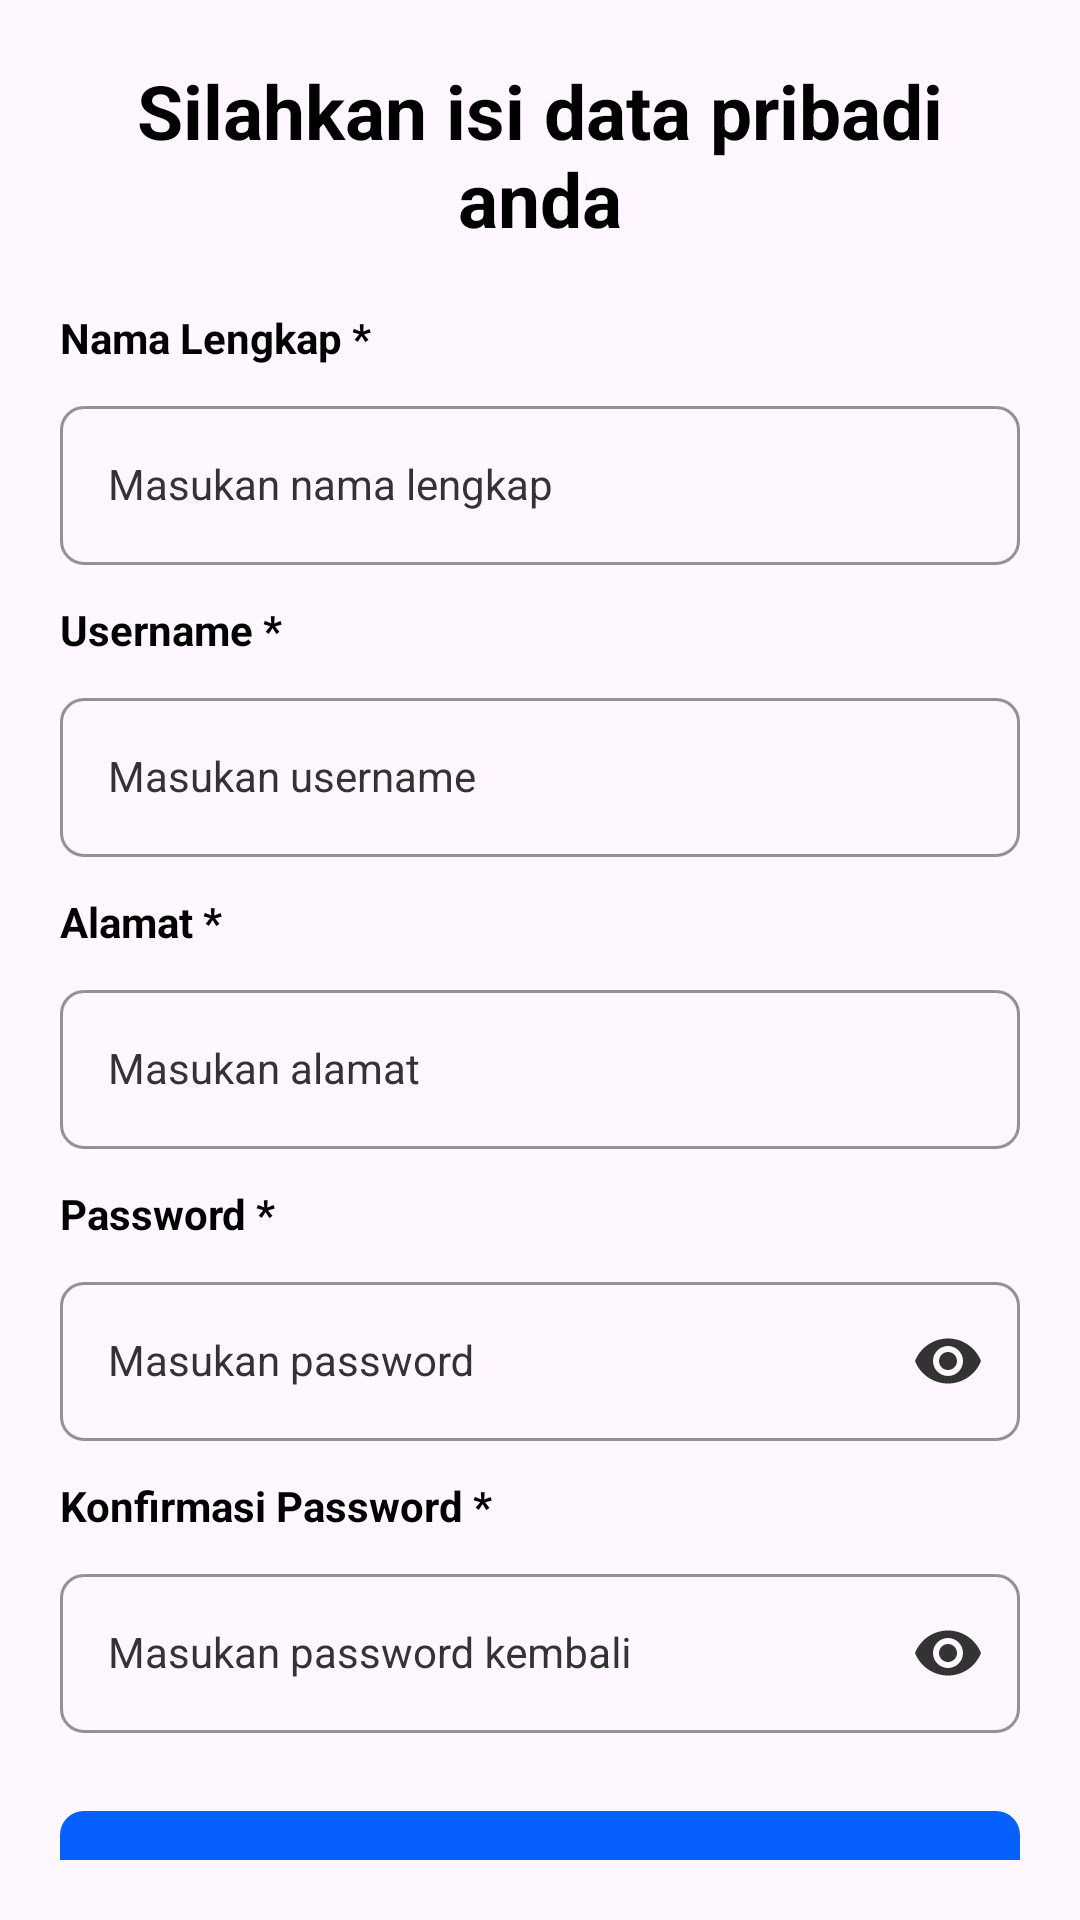

Here is an Android app screen rendered from its layout file. Give the layout XML and the strings, colors and styles it references.
<!-- AndroidManifest.xml: application theme Theme.FoodXYZ -->
<!-- res/layout/activity_daftar.xml -->
<?xml version="1.0" encoding="utf-8"?>
<androidx.constraintlayout.widget.ConstraintLayout xmlns:android="http://schemas.android.com/apk/res/android"
    xmlns:app="http://schemas.android.com/apk/res-auto"
    xmlns:tools="http://schemas.android.com/tools"
    android:layout_width="match_parent"
    android:layout_height="match_parent"
    tools:context=".DaftarActivity">

    <LinearLayout
        android:layout_width="match_parent"
        android:layout_height="match_parent"
        android:layout_margin="20dp"
        android:orientation="vertical">

        <TextView
            android:layout_width="match_parent"
            android:layout_height="wrap_content"
            android:layout_marginBottom="20dp"
            android:gravity="center_horizontal"
            android:text="@string/daftar_title"
            android:textColor="@color/design_default_color_on_secondary"
            android:textSize="25sp"
            android:textStyle="bold"
            android:theme="@style/ThemeOverlay.MaterialComponents.Toolbar.Primary" />

        <androidx.appcompat.widget.LinearLayoutCompat
            android:id="@+id/input_full_name"
            android:layout_width="match_parent"
            android:layout_height="wrap_content"
            android:orientation="vertical">

            <TextView
                android:id="@+id/full_name_label"
                android:layout_width="wrap_content"
                android:layout_height="wrap_content"
                android:text="@string/label_full_name"
                android:textColor="@color/design_default_color_on_secondary"
                android:textStyle="bold" />

            <com.google.android.material.textfield.TextInputLayout
                android:id="@+id/fullNameLayout"
                style="@style/LoginTextInputOuterFieldStyle"
                android:backgroundTint="@color/blue"
                android:textColorHint="@color/grey"
                app:boxCornerRadiusBottomEnd="8dp"
                app:boxCornerRadiusBottomStart="8dp"
                app:boxCornerRadiusTopEnd="8dp"
                app:boxCornerRadiusTopStart="8dp"
                app:boxStrokeColor="@color/blue"
                app:endIconMode="clear_text"
                app:hintTextColor="@color/blue">

                <com.google.android.material.textfield.TextInputEditText
                    android:id="@+id/fullNameEt"
                    style="@style/LoginTextInputInnerFieldStyle"
                    android:layout_width="match_parent"
                    android:layout_height="wrap_content"
                    android:hint="@string/hint_full_name"
                    android:inputType="textEmailAddress"
                    android:textColorHighlight="@color/blue" />
            </com.google.android.material.textfield.TextInputLayout>
        </androidx.appcompat.widget.LinearLayoutCompat>

        <androidx.appcompat.widget.LinearLayoutCompat
            android:id="@+id/input_username"
            android:layout_width="match_parent"
            android:layout_height="wrap_content"
            android:orientation="vertical">

            <TextView
                android:id="@+id/username_label"
                android:layout_width="wrap_content"
                android:layout_height="wrap_content"
                android:text="@string/label_username"
                android:textColor="@color/design_default_color_on_secondary"
                android:textStyle="bold" />

            <com.google.android.material.textfield.TextInputLayout
                android:id="@+id/usernameLayout"
                style="@style/LoginTextInputOuterFieldStyle"
                android:backgroundTint="@color/blue"
                android:textColorHint="@color/grey"
                app:boxCornerRadiusBottomEnd="8dp"
                app:boxCornerRadiusBottomStart="8dp"
                app:boxCornerRadiusTopEnd="8dp"
                app:boxCornerRadiusTopStart="8dp"
                app:boxStrokeColor="@color/blue"
                app:endIconMode="clear_text"
                app:hintTextColor="@color/blue">

                <com.google.android.material.textfield.TextInputEditText
                    android:id="@+id/usernameEt"
                    style="@style/LoginTextInputInnerFieldStyle"
                    android:layout_width="match_parent"
                    android:layout_height="wrap_content"
                    android:hint="@string/hint_username"
                    android:inputType="textEmailAddress"
                    android:textColorHighlight="@color/blue" />
            </com.google.android.material.textfield.TextInputLayout>
        </androidx.appcompat.widget.LinearLayoutCompat>

        <androidx.appcompat.widget.LinearLayoutCompat
            android:id="@+id/input_address"
            android:layout_width="match_parent"
            android:layout_height="wrap_content"
            android:orientation="vertical">

            <TextView
                android:id="@+id/address_label"
                android:layout_width="wrap_content"
                android:layout_height="wrap_content"
                android:text="@string/label_address"
                android:textColor="@color/design_default_color_on_secondary"
                android:textStyle="bold" />

            <com.google.android.material.textfield.TextInputLayout
                android:id="@+id/addressLayout"
                style="@style/LoginTextInputOuterFieldStyle"
                android:backgroundTint="@color/blue"
                android:textColorHint="@color/grey"
                app:boxCornerRadiusBottomEnd="8dp"
                app:boxCornerRadiusBottomStart="8dp"
                app:boxCornerRadiusTopEnd="8dp"
                app:boxCornerRadiusTopStart="8dp"
                app:boxStrokeColor="@color/blue"
                app:endIconMode="clear_text"
                app:hintTextColor="@color/blue">

                <com.google.android.material.textfield.TextInputEditText
                    android:id="@+id/addressEt"
                    style="@style/LoginTextInputInnerFieldStyle"
                    android:layout_width="match_parent"
                    android:layout_height="wrap_content"
                    android:hint="@string/hint_address"
                    android:inputType="textEmailAddress"
                    android:textColorHighlight="@color/blue" />
            </com.google.android.material.textfield.TextInputLayout>
        </androidx.appcompat.widget.LinearLayoutCompat>

        <androidx.appcompat.widget.LinearLayoutCompat
            android:id="@+id/input_password"
            android:layout_width="match_parent"
            android:layout_height="wrap_content"
            android:orientation="vertical">

            <TextView
                android:id="@+id/password_label"
                android:layout_width="wrap_content"
                android:layout_height="wrap_content"
                android:text="@string/label_password"
                android:textColor="@color/design_default_color_on_secondary"
                android:textStyle="bold" />

            <com.google.android.material.textfield.TextInputLayout
                android:id="@+id/passwordLayout"
                style="@style/LoginTextInputOuterFieldStyle"
                android:textColorHint="@color/grey"
                app:boxCornerRadiusBottomEnd="8dp"
                app:boxCornerRadiusBottomStart="8dp"
                app:boxCornerRadiusTopEnd="8dp"
                app:boxCornerRadiusTopStart="8dp"
                app:boxStrokeColor="@color/blue"
                app:hintTextColor="@color/blue"
                app:passwordToggleEnabled="true"
                app:passwordToggleTint="@color/grey">

                <com.google.android.material.textfield.TextInputEditText
                    android:id="@+id/passET"
                    style="@style/LoginTextInputInnerFieldStyle"
                    android:layout_width="match_parent"
                    android:layout_height="wrap_content"
                    android:hint="@string/hint_password"
                    android:inputType="textPassword" />
            </com.google.android.material.textfield.TextInputLayout>
        </androidx.appcompat.widget.LinearLayoutCompat>

        <androidx.appcompat.widget.LinearLayoutCompat
            android:id="@+id/input_confirm_password"
            android:layout_width="match_parent"
            android:layout_height="wrap_content"
            android:orientation="vertical">

            <TextView
                android:id="@+id/confirm_password_label"
                android:layout_width="wrap_content"
                android:layout_height="wrap_content"
                android:text="@string/label_confirm_password"
                android:textColor="@color/design_default_color_on_secondary"
                android:textStyle="bold" />

            <com.google.android.material.textfield.TextInputLayout
                android:id="@+id/confirmPasswordLayout"
                style="@style/LoginTextInputOuterFieldStyle"
                android:textColorHint="@color/grey"
                app:boxCornerRadiusBottomEnd="8dp"
                app:boxCornerRadiusBottomStart="8dp"
                app:boxCornerRadiusTopEnd="8dp"
                app:boxCornerRadiusTopStart="8dp"
                app:boxStrokeColor="@color/blue"
                app:hintTextColor="@color/blue"
                app:passwordToggleEnabled="true"
                app:passwordToggleTint="@color/grey">

                <com.google.android.material.textfield.TextInputEditText
                    android:id="@+id/confirmPassET"
                    style="@style/LoginTextInputInnerFieldStyle"
                    android:layout_width="match_parent"
                    android:layout_height="wrap_content"
                    android:hint="@string/hint_confirm_pasword"
                    android:inputType="textPassword" />
            </com.google.android.material.textfield.TextInputLayout>
        </androidx.appcompat.widget.LinearLayoutCompat>

        <com.google.android.material.button.MaterialButton
            android:id="@+id/buttonDaftar"
            android:layout_width="match_parent"
            android:layout_height="60dp"
            android:layout_marginTop="10dp"
            android:text="@string/daftar_button"
            android:textAllCaps="false"
            android:textColor="@color/design_default_color_on_primary"
            android:textSize="16sp"
            app:backgroundTint="@color/blue"
            app:cornerRadius="8dp" />

        <com.google.android.material.button.MaterialButton
            android:id="@+id/buttonLogin"
            android:layout_width="match_parent"
            android:layout_height="60dp"
            android:layout_marginTop="10dp"
            android:text="@string/punya_akun_button"
            android:textAllCaps="false"
            android:textColor="@color/design_default_color_on_primary"
            android:textSize="16sp"
            app:backgroundTint="@color/purple"
            app:cornerRadius="8dp" />
    </LinearLayout>
</androidx.constraintlayout.widget.ConstraintLayout>
<!-- resources referenced by this layout -->
<resources>
  <color name="blue">#0560FD</color>
  <color name="grey">#333333</color>
  <color name="purple">#A7B1E4</color>
  <string name="daftar_button">Daftar</string>
  <string name="daftar_title">Silahkan isi data pribadi anda</string>
  <string name="hint_address">Masukan alamat</string>
  <string name="hint_confirm_pasword">Masukan password kembali</string>
  <string name="hint_full_name">Masukan nama lengkap</string>
  <string name="hint_password">Masukan password</string>
  <string name="hint_username">Masukan username</string>
  <string name="label_address">Alamat *</string>
  <string name="label_confirm_password">Konfirmasi Password *</string>
  <string name="label_full_name">Nama Lengkap *</string>
  <string name="label_password">Password *</string>
  <string name="label_username">Username *</string>
  <string name="punya_akun_button">Sudah Punya Akun</string>
  <style name="LoginTextInputInnerFieldStyle" parent="Widget.MaterialComponents.TextInputLayout.OutlinedBox">
          <item name="android:layout_width">match_parent</item>
          <item name="android:layout_height">wrap_content</item>
          <item name="cornerSize">4dp</item>
          <item name="android:textColor">@color/grey</item>
          <item name="android:textColorHint">@color/grey</item>
          <item name="android:maxLines">1</item>
          <item name="android:textSize">14sp</item>
          <item name="android:singleLine">true</item>
      </style>
  <style name="LoginTextInputOuterFieldStyle" parent="Widget.MaterialComponents.TextInputLayout.OutlinedBox">
          <item name="android:layout_width">match_parent</item>
          <item name="android:layout_height">wrap_content</item>
          <item name="android:layout_marginTop">8dp</item>
          <item name="android:layout_marginBottom">12dp</item>
      </style>
  <style name="Theme.FoodXYZ" parent="Theme.Material3.Light.NoActionBar">
          <item name="android:forceDarkAllowed" tools:targetApi="q">false</item>
          
          <item name="colorPrimary">@color/blue</item>
          <item name="colorPrimaryVariant">@color/white_text</item>
          <item name="colorOnPrimary">@color/white</item>
          
          <item name="colorSecondary">@color/teal_200</item>
          <item name="colorSecondaryVariant">@color/teal_700</item>
          <item name="colorOnSecondary">@color/grey</item>
          
          <item name="android:statusBarColor">@android:color/transparent</item>
          
      </style>
  <color name="white_text">#B8B8B8</color>
  <color name="white">#FFFFFFFF</color>
  <color name="teal_200">#FF03DAC5</color>
  <color name="teal_700">#FF018786</color>
</resources>
